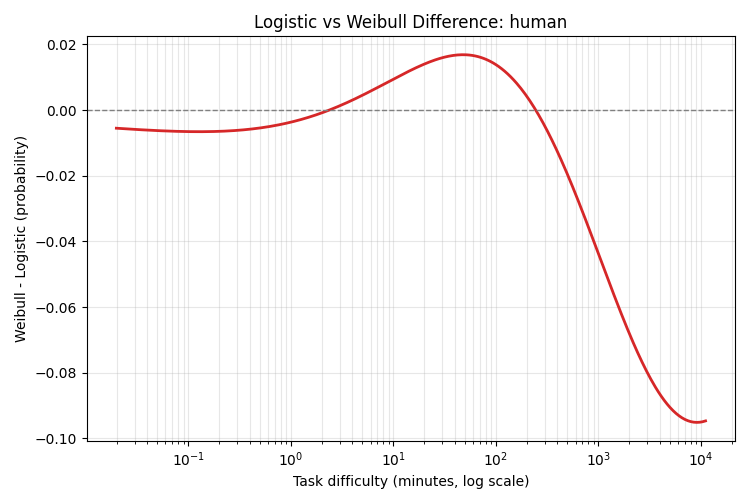

Values plotted in this chart, from the file beside it:
minutes, weibull_minus_logistic
0.01992, -0.005525
0.02059, -0.005555
0.02129, -0.005584
0.022, -0.005614
0.02275, -0.005643
0.02351, -0.005672
0.02431, -0.005701
0.02513, -0.00573
0.02597, -0.005758
0.02685, -0.005786
0.02775, -0.005814
0.02869, -0.005842
0.02966, -0.005869
0.03066, -0.005896
0.03169, -0.005923
0.03276, -0.005949
0.03386, -0.005975
0.03501, -0.006001
0.03619, -0.006026
0.03741, -0.006051
0.03867, -0.006076
0.03997, -0.0061
0.04132, -0.006124
0.04271, -0.006147
0.04415, -0.00617
0.04564, -0.006193
0.04718, -0.006215
0.04877, -0.006236
0.05042, -0.006258
0.05212, -0.006278
0.05387, -0.006298
0.05569, -0.006318
0.05757, -0.006337
0.05951, -0.006355
0.06152, -0.006373
0.06359, -0.00639
0.06574, -0.006407
0.06795, -0.006423
0.07024, -0.006438
0.07261, -0.006453
0.07506, -0.006467
0.07759, -0.00648
0.08021, -0.006493
0.08291, -0.006505
0.08571, -0.006516
0.0886, -0.006526
0.09159, -0.006536
0.09467, -0.006544
0.09787, -0.006552
0.1012, -0.006559
0.1046, -0.006565
0.1081, -0.006571
0.1118, -0.006575
0.1155, -0.006578
0.1194, -0.006581
0.1234, -0.006582
0.1276, -0.006583
0.1319, -0.006582
0.1364, -0.006581
0.141, -0.006578
... 340 more rows
